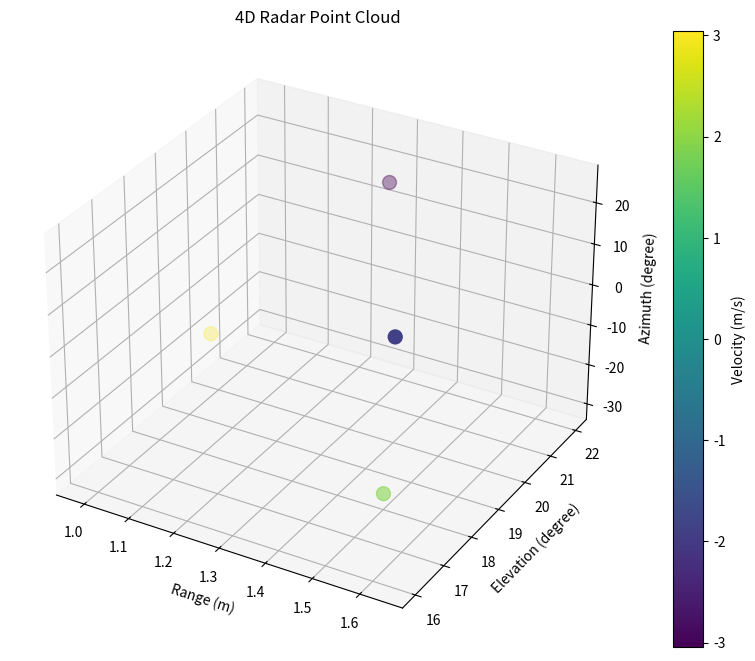
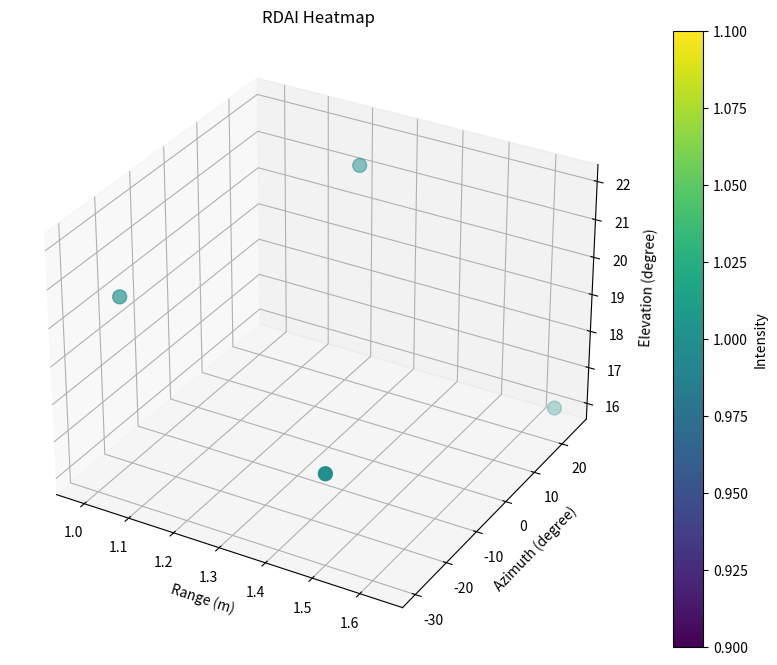

These charts were generated, in order, by the following Python code:
import numpy as np
import matplotlib.pyplot as plt
from mpl_toolkits.mplot3d import Axes3D
from scipy.ndimage import gaussian_filter
from scipy.ndimage import maximum_filter

# ========================== 参数设置 ==========================
fc = 77e9  # 雷达载频 77 GHz
c = 3e8  # 光速
lambda_ = c / fc  # 波长
d = lambda_ / 2  # 阵元间距 (均匀线阵)
num_tx = 2  # 发射天线数
num_rx = 4  # 接收天线数
num_chirps = 128  # 每帧啁啾数
num_samples = 128  # 每啁啾采样点数
S = 99.987e12  # 频率斜率
theta_scan = np.linspace(-90, 90, 181)  # 方位角搜索范围
phi_scan = np.linspace(-90, 90, 181)  # 仰角搜索范围
sample_rate = 4e6  # 采样率
T_chirp = 40e-6
T_idle = 380e-6
chirp_time = T_chirp + T_idle  # 啁啾周期


# ========================== 生成模拟数据 ==========================
def generate_moving_target_data(num_tx, num_rx, num_chirps, num_samples, fc, c, targets):
    """
    生成多个运动目标的模拟雷达数据
    targets: 包含多个目标参数的列表，每个目标包含 [velocity, distance, azimuth, elevation]
    """
    lambda_ = c / fc
    t = np.arange(num_samples) * T_chirp / num_samples  # 时间轴
    sample_data = np.zeros((num_tx, num_rx, num_chirps, num_samples), dtype=complex)

    for velocity, distance, azimuth, elevation in targets:
        f_doppler = 2 * velocity / lambda_  # 多普勒频率
        f_range = 2 * distance * S / c  # 距离频率

        for tx in range(num_tx):
            for rx in range(num_rx):
                for chirp in range(num_chirps):
                    phase_shift = 2 * np.pi * f_doppler * chirp * T_chirp
                    azimuth_shift = 2 * np.pi * d * np.sin(np.deg2rad(azimuth)) * tx / lambda_
                    elevation_shift = 2 * np.pi * d * np.sin(np.deg2rad(elevation)) * rx / lambda_
                    sample_data[tx, rx, chirp, :] += np.exp(
                        1j * (2 * np.pi * f_range * t + phase_shift + azimuth_shift + elevation_shift))

    return sample_data



# ========================== CFAR目标检测 ==========================
def cfar_2d(matrix, guard_win=5, train_win=10, false_alarm=1e-6):
    """
    2D CFAR检测，使用严格的阈值和较大的窗口
    """
    num_range, num_doppler = matrix.shape
    mask = np.zeros((num_range, num_doppler), dtype=bool)

    for r in range(num_range):
        for d in range(num_doppler):
            # 定义训练单元和保护单元
            r_start = max(0, r - train_win - guard_win)
            r_end = min(num_range, r + train_win + guard_win + 1)
            d_start = max(0, d - train_win - guard_win)
            d_end = min(num_doppler, d + train_win + guard_win + 1)

            # 定义保护区域
            guard_r_start = max(0, r - guard_win)
            guard_r_end = min(num_range, r + guard_win + 1)
            guard_d_start = max(0, d - guard_win)
            guard_d_end = min(num_doppler, d + guard_win + 1)

            # 提取训练单元
            training_cells = matrix[r_start:r_end, d_start:d_end].copy()
            guard_cells = matrix[guard_r_start:guard_r_end, guard_d_start:guard_d_end]
            training_cells[r - r_start:r - r_start + guard_cells.shape[0],
            d - d_start:d - d_start + guard_cells.shape[1]] = 0

            # 计算训练单元均值和标准差
            train_mean = np.mean(training_cells[training_cells != 0])
            train_std = np.std(training_cells[training_cells != 0])

            # 使用严格的阈值
            threshold = train_mean + 8 * train_std
            if matrix[r, d] > threshold:
                mask[r, d] = True

    return mask
# ========================== MUSIC角度估计 ==========================
def music_algorithm(snapshots, theta_scan, phi_scan, d, lambda_, num_tx, num_rx, K=1):
    """
    输入:snapshots (num_tx * num_rx, num_snapshots)
    输出:music_spectrum (方位角扫描点数, 仰角扫描点数)
    """
    M, N = snapshots.shape
    R = (snapshots @ snapshots.conj().T) / N
    eigen_values, eigen_vectors = np.linalg.eigh(R)
    sorted_indices = np.argsort(eigen_values)[::-1]
    eigen_vectors = eigen_vectors[:, sorted_indices]
    Un = eigen_vectors[:, K:]

    music_spectrum = np.zeros((len(theta_scan), len(phi_scan)))
    for i, theta in enumerate(theta_scan):
        for j, phi in enumerate(phi_scan):
            a_tx = np.exp(-1j * 2 * np.pi * d * np.sin(np.deg2rad(theta)) * np.arange(num_tx) / lambda_)
            a_rx = np.exp(-1j * 2 * np.pi * d * np.sin(np.deg2rad(phi)) * np.arange(num_rx) / lambda_)
            a = np.kron(a_tx, a_rx).reshape(-1, 1)
            music_spectrum[i, j] = 1 / np.abs(a.conj().T @ Un @ Un.conj().T @ a).squeeze()

    return music_spectrum / np.max(music_spectrum)  # 归一化


# ========================== 主程序 ==========================
def main():
    # 示例数据：模拟4个不同位置和速度的运动目标
    targets = [
        [3, 0.8, 20, -20],  # 目标1：较慢速度
        [-3, 1, -15, -22],  # 目标2：较慢速度
        [2, 1.2, 30, -18],  # 目标3：中等速度
        [-2, 1.3, -25, -16]  # 目标4：中等速度
    ]

    # 生成数据
    data = generate_moving_target_data(num_tx, num_rx, num_chirps, num_samples, fc, c, targets)

    # 数据预处理
    data_reshaped = np.transpose(data, (3, 2, 0, 1))

    # 距离-多普勒处理
    range_fft = np.fft.fft(data_reshaped, axis=0)
    doppler_fft = np.fft.fftshift(np.fft.fft(range_fft, axis=1), axes=1)

    # 功率谱预处理
    power = np.abs(doppler_fft[:, :, 0, 0]) ** 2
    power = power / np.max(power)

    # CFAR检测
    target_mask = cfar_2d(power)

    # 添加强度阈值过滤
    intensity_threshold = 0.3
    target_mask = target_mask & (power > intensity_threshold)

    # 添加局部最大值检测
    local_max = maximum_filter(power, size=7)
    target_mask = target_mask & (power == local_max)

    # 计算转换因子
    range_scale = c / (2 * S * num_samples / sample_rate)
    velocity_scale = lambda_ / (2 * T_chirp * num_chirps)

    # 角度估计
    angle_map = np.zeros((num_samples, num_chirps, 2))
    intensity_map = np.zeros((num_samples, num_chirps))

    for range_bin in range(num_samples):
        for doppler_bin in range(num_chirps):
            if target_mask[range_bin, doppler_bin]:
                snapshots = doppler_fft[range_bin, doppler_bin, :, :].reshape(num_tx * num_rx, -1)
                spectrum = music_algorithm(snapshots, theta_scan, phi_scan, d, lambda_, num_tx, num_rx, K=1)
                peak_idx = np.unravel_index(np.argmax(spectrum), spectrum.shape)
                angle_map[range_bin, doppler_bin, 0] = theta_scan[peak_idx[0]]
                angle_map[range_bin, doppler_bin, 1] = phi_scan[peak_idx[1]]
                intensity_map[range_bin, doppler_bin] = np.max(spectrum)

    # 提取目标点
    range_bins, doppler_bins = np.where(target_mask)
    ranges = range_bins * range_scale
    velocities = (doppler_bins - num_chirps // 2) * velocity_scale
    azimuths = angle_map[range_bins, doppler_bins, 0]
    elevations = angle_map[range_bins, doppler_bins, 1]
    intensities = intensity_map[range_bins, doppler_bins]

    # 过滤有效目标
    valid_range_mask = (ranges >= 0) & (ranges <= 5)
    valid_velocity_mask = (velocities >= -10) & (velocities <= 10)
    valid_mask = valid_range_mask & valid_velocity_mask

    ranges = ranges[valid_mask]
    velocities = velocities[valid_mask]
    azimuths = azimuths[valid_mask]
    elevations = elevations[valid_mask]
    intensities = intensities[valid_mask]

    # 打印结果
    print(f"检测到的目标数量: {len(ranges)}")
    print("\n目标信息:")
    for i in range(len(ranges)):
        print(f"目标 {i + 1}:")
        print(f"  距离: {ranges[i]:.2f} m")
        print(f"  速度: {velocities[i]:.2f} m/s")
        print(f"  方位角: {azimuths[i]:.2f}°")
        print(f"  仰角: {elevations[i]:.2f}°")
        print(f"  强度: {intensities[i]:.2f}")
        print()

    # 可视化结果
    # 点云图
    plt.figure(figsize=(12, 8))
    ax = plt.axes(projection='3d')
    scatter = ax.scatter(ranges, elevations, azimuths, c=velocities, cmap='viridis', s=100)
    ax.set_xlabel('Range (m)')
    ax.set_ylabel('Elevation (degree)')
    ax.set_zlabel('Azimuth (degree)')
    plt.colorbar(scatter, label='Velocity (m/s)')
    plt.title('4D Radar Point Cloud')
    plt.show()

    # RDAI热力图
    plt.figure(figsize=(12, 8))
    ax = plt.axes(projection='3d')
    scatter = ax.scatter(ranges, azimuths, elevations, c=intensities, cmap='viridis', s=100)
    ax.set_xlabel('Range (m)')
    ax.set_ylabel('Azimuth (degree)')
    ax.set_zlabel('Elevation (degree)')
    plt.colorbar(scatter, label='Intensity')
    plt.title('RDAI Heatmap')
    plt.show()


if __name__ == "__main__":
    main()